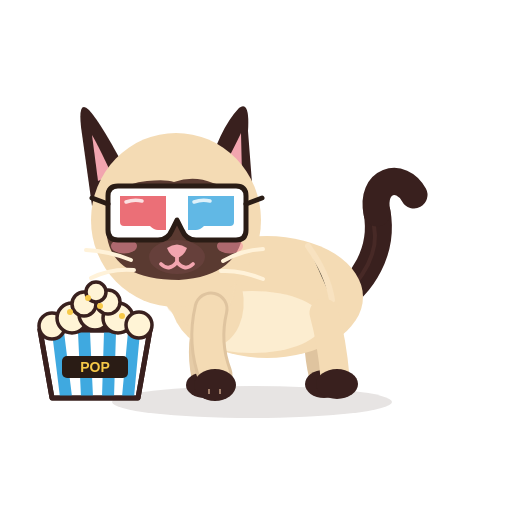
t = 0.00 s
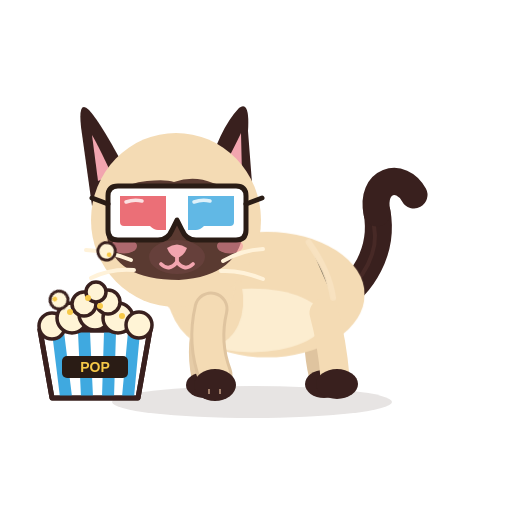
t = 1.62 s
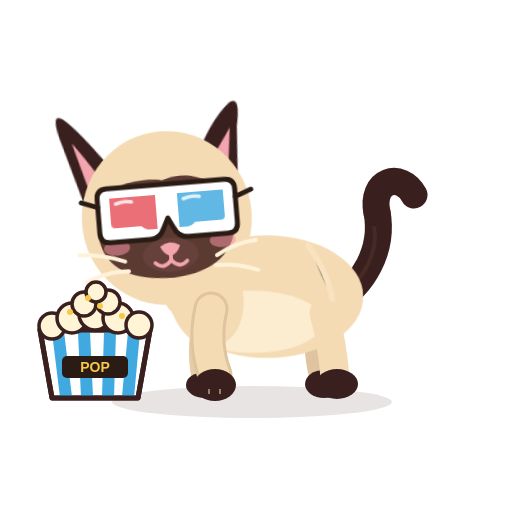
t = 3.39 s
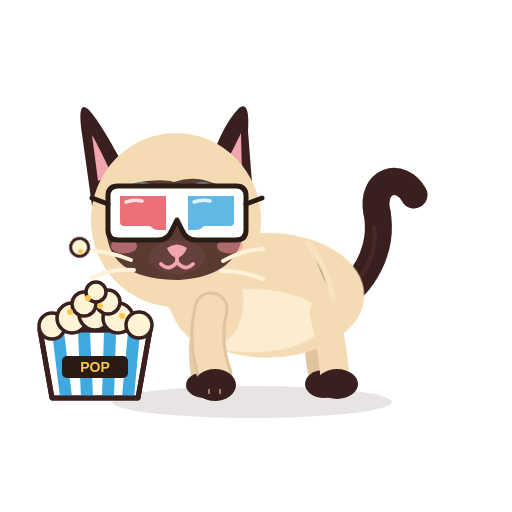
t = 4.99 s
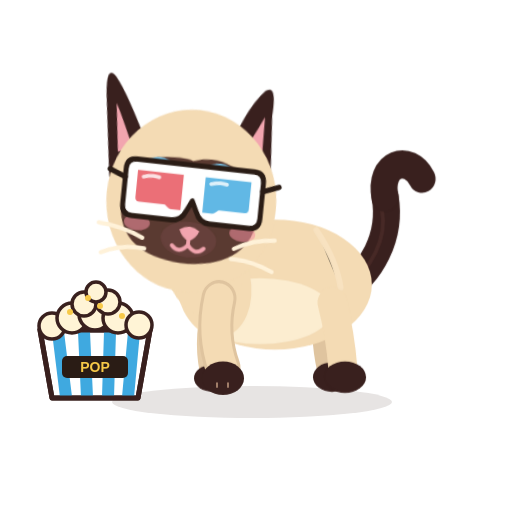
t = 6.70 s
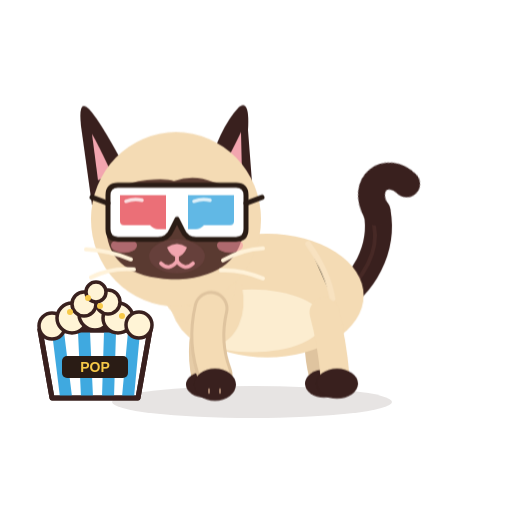
t = 8.33 s

The animated SVG that drew these frames (rendered in a browser with its animation timeline set to each time). Animation: 26 CSS @keyframes rules; frames cover the first 8.32 s, repeats indefinitely.

<?xml version="1.0" encoding="UTF-8"?>
<svg xmlns="http://www.w3.org/2000/svg" viewBox="0 0 512 512" width="512" height="512" role="img" aria-label="Azami · Ciné">
<title>Azami · Ciné</title><desc>Azami en lunettes 3D devant son pot de pop-corn : un grain saute, elle l’attrape au vol, croque, puis sursaute devant le film et rit.</desc>
<style><![CDATA[
*{animation-fill-mode:both}
#character{transform-box:view-box;transform-origin:255px 402px}#core{transform-box:view-box;transform-origin:268px 330px}#neck{transform-box:view-box;transform-origin:196px 300px}#head{transform-box:view-box;transform-origin:178px 290px}#ear-left{transform-box:view-box;transform-origin:112px 170px}#ear-right{transform-box:view-box;transform-origin:231px 170px}#tail{transform-box:view-box;transform-origin:339px 296px}#tail-tip{transform-box:view-box;transform-origin:377px 214px}#eye-l{transform-box:view-box;transform-origin:146px 211px}#eye-r{transform-box:view-box;transform-origin:207px 211px}#pupils-l{transform-box:view-box;transform-origin:146px 211px}#pupils-r{transform-box:view-box;transform-origin:207px 211px}#mouth-open{transform-box:view-box;transform-origin:177px 262px}#blush{transform-box:view-box;transform-origin:177px 245px}#whiskers{transform-box:view-box;transform-origin:177px 262px}#front-near{transform-box:view-box;transform-origin:211px 312px}#front-far{transform-box:view-box;transform-origin:210px 312px}#back-near{transform-box:view-box;transform-origin:324px 316px}#back-far{transform-box:view-box;transform-origin:320px 316px}#g3d{transform-box:view-box;transform-origin:177px 213px}#Xheap{transform-box:view-box;transform-origin:95px 330px}#Xbucket{transform-box:view-box;transform-origin:95px 398px}#Xk0{transform-box:view-box;transform-origin:95px 296px}#Xk1{transform-box:view-box;transform-origin:95px 296px}#Xk2{transform-box:view-box;transform-origin:95px 296px}#Xk3{transform-box:view-box;transform-origin:95px 296px}#Xglint{transform-box:view-box;transform-origin:128px 196px}#Xstar{transform-box:view-box;transform-origin:70px 268px}
#Xglint{opacity:0}#Xk0{opacity:0}#Xk1{opacity:0}#Xk2{opacity:0}#Xk3{opacity:0}#Xstar{opacity:0}#eyes-blink{opacity:0}#eyes-happy{opacity:0}#mouth-open{opacity:0}
#eye-l{animation:k-eye-l 12.0s infinite}
@keyframes k-eye-l{0.0%{transform:translate(0px,0px) rotate(0deg) scale(1,1);opacity:1;animation-timing-function:linear}4.167%{transform:translate(0px,0px) rotate(0deg) scale(1,1);opacity:1;animation-timing-function:cubic-bezier(.5,0,.75,0)}4.583%{transform:translate(0px,0px) rotate(0deg) scale(1.04,0.3);opacity:1;animation-timing-function:steps(1,end)}4.667%{transform:translate(0px,0px) rotate(0deg) scale(1.04,0.12);opacity:0;animation-timing-function:steps(1,end)}5.25%{transform:translate(0px,0px) rotate(0deg) scale(1.04,0.4);opacity:1;animation-timing-function:cubic-bezier(.34,1.56,.64,1)}6.0%{transform:translate(0px,0px) rotate(0deg) scale(1,1);opacity:1;animation-timing-function:linear}25.5%{transform:translate(0px,0px) rotate(0deg) scale(1,1);opacity:1;animation-timing-function:cubic-bezier(.5,0,.75,0)}25.833%{transform:translate(0px,0px) rotate(0deg) scale(1.03,0.3);opacity:1;animation-timing-function:steps(1,end)}26.0%{transform:translate(0px,0px) rotate(0deg) scale(1.03,0.1);opacity:0;animation-timing-function:linear}35.833%{transform:translate(0px,0px) rotate(0deg) scale(1.03,0.1);opacity:0;animation-timing-function:steps(1,end)}36.0%{transform:translate(0px,0px) rotate(0deg) scale(1.04,0.4);opacity:1;animation-timing-function:cubic-bezier(.34,1.56,.64,1)}37.0%{transform:translate(0px,0px) rotate(0deg) scale(1,1);opacity:1;animation-timing-function:linear}63.833%{transform:translate(0px,0px) rotate(0deg) scale(1,1);opacity:1;animation-timing-function:cubic-bezier(.5,0,.75,0)}64.167%{transform:translate(0px,0px) rotate(0deg) scale(1.03,0.3);opacity:1;animation-timing-function:steps(1,end)}64.333%{transform:translate(0px,0px) rotate(0deg) scale(1.03,0.1);opacity:0;animation-timing-function:linear}75.0%{transform:translate(0px,0px) rotate(0deg) scale(1.03,0.1);opacity:0;animation-timing-function:steps(1,end)}75.167%{transform:translate(0px,0px) rotate(0deg) scale(1.04,0.4);opacity:1;animation-timing-function:cubic-bezier(.34,1.56,.64,1)}76.167%{transform:translate(0px,0px) rotate(0deg) scale(1,1);opacity:1;animation-timing-function:linear}90.0%{transform:translate(0px,0px) rotate(0deg) scale(1,1);opacity:1;animation-timing-function:cubic-bezier(.5,0,.75,0)}90.417%{transform:translate(0px,0px) rotate(0deg) scale(1.04,0.3);opacity:1;animation-timing-function:steps(1,end)}90.5%{transform:translate(0px,0px) rotate(0deg) scale(1.04,0.12);opacity:0;animation-timing-function:steps(1,end)}91.083%{transform:translate(0px,0px) rotate(0deg) scale(1.04,0.4);opacity:1;animation-timing-function:cubic-bezier(.34,1.56,.64,1)}91.833%{transform:translate(0px,0px) rotate(0deg) scale(1,1);opacity:1;animation-timing-function:linear}100.0%{transform:translate(0px,0px) rotate(0deg) scale(1,1);opacity:1;animation-timing-function:linear}}
#eye-r{animation:k-eye-r 12.0s infinite}
@keyframes k-eye-r{0.0%{transform:translate(0px,0px) rotate(0deg) scale(1,1);opacity:1;animation-timing-function:linear}4.167%{transform:translate(0px,0px) rotate(0deg) scale(1,1);opacity:1;animation-timing-function:cubic-bezier(.5,0,.75,0)}4.583%{transform:translate(0px,0px) rotate(0deg) scale(1.04,0.3);opacity:1;animation-timing-function:steps(1,end)}4.667%{transform:translate(0px,0px) rotate(0deg) scale(1.04,0.12);opacity:0;animation-timing-function:steps(1,end)}5.25%{transform:translate(0px,0px) rotate(0deg) scale(1.04,0.4);opacity:1;animation-timing-function:cubic-bezier(.34,1.56,.64,1)}6.0%{transform:translate(0px,0px) rotate(0deg) scale(1,1);opacity:1;animation-timing-function:linear}25.5%{transform:translate(0px,0px) rotate(0deg) scale(1,1);opacity:1;animation-timing-function:cubic-bezier(.5,0,.75,0)}25.833%{transform:translate(0px,0px) rotate(0deg) scale(1.03,0.3);opacity:1;animation-timing-function:steps(1,end)}26.0%{transform:translate(0px,0px) rotate(0deg) scale(1.03,0.1);opacity:0;animation-timing-function:linear}35.833%{transform:translate(0px,0px) rotate(0deg) scale(1.03,0.1);opacity:0;animation-timing-function:steps(1,end)}36.0%{transform:translate(0px,0px) rotate(0deg) scale(1.04,0.4);opacity:1;animation-timing-function:cubic-bezier(.34,1.56,.64,1)}37.0%{transform:translate(0px,0px) rotate(0deg) scale(1,1);opacity:1;animation-timing-function:linear}63.833%{transform:translate(0px,0px) rotate(0deg) scale(1,1);opacity:1;animation-timing-function:cubic-bezier(.5,0,.75,0)}64.167%{transform:translate(0px,0px) rotate(0deg) scale(1.03,0.3);opacity:1;animation-timing-function:steps(1,end)}64.333%{transform:translate(0px,0px) rotate(0deg) scale(1.03,0.1);opacity:0;animation-timing-function:linear}75.0%{transform:translate(0px,0px) rotate(0deg) scale(1.03,0.1);opacity:0;animation-timing-function:steps(1,end)}75.167%{transform:translate(0px,0px) rotate(0deg) scale(1.04,0.4);opacity:1;animation-timing-function:cubic-bezier(.34,1.56,.64,1)}76.167%{transform:translate(0px,0px) rotate(0deg) scale(1,1);opacity:1;animation-timing-function:linear}90.0%{transform:translate(0px,0px) rotate(0deg) scale(1,1);opacity:1;animation-timing-function:cubic-bezier(.5,0,.75,0)}90.417%{transform:translate(0px,0px) rotate(0deg) scale(1.04,0.3);opacity:1;animation-timing-function:steps(1,end)}90.5%{transform:translate(0px,0px) rotate(0deg) scale(1.04,0.12);opacity:0;animation-timing-function:steps(1,end)}91.083%{transform:translate(0px,0px) rotate(0deg) scale(1.04,0.4);opacity:1;animation-timing-function:cubic-bezier(.34,1.56,.64,1)}91.833%{transform:translate(0px,0px) rotate(0deg) scale(1,1);opacity:1;animation-timing-function:linear}100.0%{transform:translate(0px,0px) rotate(0deg) scale(1,1);opacity:1;animation-timing-function:linear}}
#eyes-blink{animation:k-eyes-blink 12.0s infinite}
@keyframes k-eyes-blink{0.0%{transform:translate(0px,0px) rotate(0deg) scale(1,1);opacity:0;animation-timing-function:linear}4.167%{transform:translate(0px,0px) rotate(0deg) scale(1,1);opacity:0;animation-timing-function:steps(1,end)}4.667%{transform:translate(0px,0px) rotate(0deg) scale(1,1);opacity:1;animation-timing-function:steps(1,end)}5.25%{transform:translate(0px,0px) rotate(0deg) scale(1,1);opacity:0;animation-timing-function:steps(1,end)}90.0%{transform:translate(0px,0px) rotate(0deg) scale(1,1);opacity:0;animation-timing-function:steps(1,end)}90.5%{transform:translate(0px,0px) rotate(0deg) scale(1,1);opacity:1;animation-timing-function:steps(1,end)}91.083%{transform:translate(0px,0px) rotate(0deg) scale(1,1);opacity:0;animation-timing-function:steps(1,end)}100.0%{transform:translate(0px,0px) rotate(0deg) scale(1,1);opacity:0;animation-timing-function:linear}}
#Xheap{animation:k-Xheap 12.0s infinite}
@keyframes k-Xheap{0.0%{transform:translate(0px,0px) rotate(0deg) scale(1,1);opacity:1;animation-timing-function:linear}7.5%{transform:translate(0px,0px) rotate(0deg) scale(1,1);opacity:1;animation-timing-function:cubic-bezier(.34,1.56,.64,1)}8.333%{transform:translate(0px,-2px) rotate(0deg) scale(1,1.06);opacity:1;animation-timing-function:cubic-bezier(.34,1.56,.64,1)}9.583%{transform:translate(0px,0px) rotate(0deg) scale(1,1);opacity:1;animation-timing-function:cubic-bezier(.2,.8,.3,1)}38.333%{transform:translate(0px,0px) rotate(0deg) scale(1,1);opacity:1;animation-timing-function:cubic-bezier(.34,1.56,.64,1)}39.167%{transform:translate(0px,-2px) rotate(0deg) scale(1,1.06);opacity:1;animation-timing-function:cubic-bezier(.34,1.56,.64,1)}40.417%{transform:translate(0px,0px) rotate(0deg) scale(1,1);opacity:1;animation-timing-function:cubic-bezier(.2,.8,.3,1)}73.333%{transform:translate(0px,0px) rotate(0deg) scale(1,1);opacity:1;animation-timing-function:cubic-bezier(.34,1.56,.64,1)}74.167%{transform:translate(0px,-2px) rotate(0deg) scale(1,1.06);opacity:1;animation-timing-function:cubic-bezier(.34,1.56,.64,1)}75.417%{transform:translate(0px,0px) rotate(0deg) scale(1,1);opacity:1;animation-timing-function:cubic-bezier(.2,.8,.3,1)}100.0%{transform:translate(0px,0px) rotate(0deg) scale(1,1);opacity:1;animation-timing-function:linear}}
#Xk0{animation:k-Xk0 12.0s infinite}
@keyframes k-Xk0{0.0%{transform:translate(0px,0px) rotate(0deg) scale(1,1);opacity:0;animation-timing-function:linear}7.917%{transform:translate(0px,0px) rotate(0deg) scale(0.5,0.5);opacity:0;animation-timing-function:steps(1,end)}8.083%{transform:translate(0px,0px) rotate(0deg) scale(0.9,0.9);opacity:1;animation-timing-function:cubic-bezier(.2,.8,.3,1)}10.417%{transform:translate(-18.0px,-60px) rotate(120deg) scale(1,1);opacity:1;animation-timing-function:cubic-bezier(.45,0,.55,1)}13.083%{transform:translate(-36px,4px) rotate(240deg) scale(1,1);opacity:1;animation-timing-function:cubic-bezier(.5,0,.75,0)}14.583%{transform:translate(-36px,6px) rotate(0deg) scale(1,1);opacity:0;animation-timing-function:linear}100.0%{transform:translate(0px,0px) rotate(0deg) scale(1,1);opacity:0;animation-timing-function:linear}}
#Xk1{animation:k-Xk1 12.0s infinite}
@keyframes k-Xk1{0.0%{transform:translate(0px,0px) rotate(0deg) scale(1,1);opacity:0;animation-timing-function:linear}12.5%{transform:translate(0px,0px) rotate(0deg) scale(0.5,0.5);opacity:0;animation-timing-function:steps(1,end)}12.667%{transform:translate(0px,0px) rotate(0deg) scale(0.9,0.9);opacity:1;animation-timing-function:cubic-bezier(.2,.8,.3,1)}15.0%{transform:translate(14.0px,-54px) rotate(120deg) scale(1,1);opacity:1;animation-timing-function:cubic-bezier(.45,0,.55,1)}17.667%{transform:translate(28px,4px) rotate(240deg) scale(1,1);opacity:1;animation-timing-function:cubic-bezier(.5,0,.75,0)}19.167%{transform:translate(28px,6px) rotate(0deg) scale(1,1);opacity:0;animation-timing-function:linear}100.0%{transform:translate(0px,0px) rotate(0deg) scale(1,1);opacity:0;animation-timing-function:linear}}
#Xk2{animation:k-Xk2 12.0s infinite}
@keyframes k-Xk2{0.0%{transform:translate(0px,0px) rotate(0deg) scale(1,1);opacity:0;animation-timing-function:linear}20.0%{transform:translate(0px,0px) rotate(0deg) scale(0.5,0.5);opacity:0;animation-timing-function:steps(1,end)}20.167%{transform:translate(0px,0px) rotate(0deg) scale(0.9,0.9);opacity:1;animation-timing-function:cubic-bezier(.2,.8,.3,1)}22.5%{transform:translate(30.0px,-120px) rotate(120deg) scale(1,1);opacity:1;animation-timing-function:cubic-bezier(.45,0,.55,1)}25.167%{transform:translate(82px,-34px) rotate(260deg) scale(0.8,0.8);opacity:1;animation-timing-function:cubic-bezier(.5,0,.75,0)}25.833%{transform:translate(82px,-34px) rotate(0deg) scale(0.2,0.2);opacity:0;animation-timing-function:linear}100.0%{transform:translate(0px,0px) rotate(0deg) scale(1,1);opacity:0;animation-timing-function:linear}}
#pupils-l{animation:k-pupils-l 12.0s infinite}
@keyframes k-pupils-l{0.0%{transform:translate(0px,0px) rotate(0deg) scale(1,1);opacity:1;animation-timing-function:linear}20.0%{transform:translate(0px,0px) rotate(0deg) scale(1,1);opacity:1;animation-timing-function:cubic-bezier(.2,.8,.3,1)}20.833%{transform:translate(-2px,-6px) rotate(0deg) scale(1,1);opacity:1;animation-timing-function:linear}25.0%{transform:translate(-2px,-6px) rotate(0deg) scale(1,1);opacity:1;animation-timing-function:cubic-bezier(.2,.8,.3,1)}26.0%{transform:translate(0px,0px) rotate(0deg) scale(1,1);opacity:1;animation-timing-function:linear}38.333%{transform:translate(0px,0px) rotate(0deg) scale(1,1);opacity:1;animation-timing-function:cubic-bezier(.2,.8,.3,1)}39.167%{transform:translate(-5px,-3px) rotate(0deg) scale(1,1);opacity:1;animation-timing-function:linear}55.667%{transform:translate(0px,0px) rotate(0deg) scale(1,1);opacity:1;animation-timing-function:steps(1,end)}55.833%{transform:translate(-5px,-3px) rotate(0deg) scale(1,1);opacity:1;animation-timing-function:cubic-bezier(.2,.8,.3,1)}56.0%{transform:translate(0px,-2px) rotate(0deg) scale(1.14,1.14);opacity:1;animation-timing-function:cubic-bezier(.34,1.56,.64,1)}56.833%{transform:translate(0px,0px) rotate(0deg) scale(1,1);opacity:1;animation-timing-function:linear}60.0%{transform:translate(0px,-2px) rotate(0deg) scale(1.14,1.14);opacity:1;animation-timing-function:linear}61.667%{transform:translate(0px,0px) rotate(0deg) scale(1,1);opacity:1;animation-timing-function:linear}78.333%{transform:translate(0px,0px) rotate(0deg) scale(1,1);opacity:1;animation-timing-function:cubic-bezier(.2,.8,.3,1)}79.167%{transform:translate(-4px,-2px) rotate(0deg) scale(1,1);opacity:1;animation-timing-function:linear}89.167%{transform:translate(-4px,-2px) rotate(0deg) scale(1,1);opacity:1;animation-timing-function:cubic-bezier(.2,.8,.3,1)}90.167%{transform:translate(0px,0px) rotate(0deg) scale(1,1);opacity:1;animation-timing-function:linear}100.0%{transform:translate(0px,0px) rotate(0deg) scale(1,1);opacity:1;animation-timing-function:linear}}
#pupils-r{animation:k-pupils-r 12.0s infinite}
@keyframes k-pupils-r{0.0%{transform:translate(0px,0px) rotate(0deg) scale(1,1);opacity:1;animation-timing-function:linear}20.0%{transform:translate(0px,0px) rotate(0deg) scale(1,1);opacity:1;animation-timing-function:cubic-bezier(.2,.8,.3,1)}20.833%{transform:translate(-2px,-6px) rotate(0deg) scale(1,1);opacity:1;animation-timing-function:linear}25.0%{transform:translate(-2px,-6px) rotate(0deg) scale(1,1);opacity:1;animation-timing-function:cubic-bezier(.2,.8,.3,1)}26.0%{transform:translate(0px,0px) rotate(0deg) scale(1,1);opacity:1;animation-timing-function:linear}38.333%{transform:translate(0px,0px) rotate(0deg) scale(1,1);opacity:1;animation-timing-function:cubic-bezier(.2,.8,.3,1)}39.167%{transform:translate(-5px,-3px) rotate(0deg) scale(1,1);opacity:1;animation-timing-function:linear}55.667%{transform:translate(0px,0px) rotate(0deg) scale(1,1);opacity:1;animation-timing-function:steps(1,end)}55.833%{transform:translate(-5px,-3px) rotate(0deg) scale(1,1);opacity:1;animation-timing-function:cubic-bezier(.2,.8,.3,1)}56.0%{transform:translate(0px,-2px) rotate(0deg) scale(1.14,1.14);opacity:1;animation-timing-function:cubic-bezier(.34,1.56,.64,1)}56.833%{transform:translate(0px,0px) rotate(0deg) scale(1,1);opacity:1;animation-timing-function:linear}60.0%{transform:translate(0px,-2px) rotate(0deg) scale(1.14,1.14);opacity:1;animation-timing-function:linear}61.667%{transform:translate(0px,0px) rotate(0deg) scale(1,1);opacity:1;animation-timing-function:linear}78.333%{transform:translate(0px,0px) rotate(0deg) scale(1,1);opacity:1;animation-timing-function:cubic-bezier(.2,.8,.3,1)}79.167%{transform:translate(-4px,-2px) rotate(0deg) scale(1,1);opacity:1;animation-timing-function:linear}89.167%{transform:translate(-4px,-2px) rotate(0deg) scale(1,1);opacity:1;animation-timing-function:cubic-bezier(.2,.8,.3,1)}90.167%{transform:translate(0px,0px) rotate(0deg) scale(1,1);opacity:1;animation-timing-function:linear}100.0%{transform:translate(0px,0px) rotate(0deg) scale(1,1);opacity:1;animation-timing-function:linear}}
#head{animation:k-head 12.0s infinite}
@keyframes k-head{0.0%{transform:translate(0px,0px) rotate(0deg) scale(1,1);opacity:1;animation-timing-function:linear}20.833%{transform:translate(0px,0px) rotate(0deg) scale(1,1);opacity:1;animation-timing-function:cubic-bezier(.5,0,.75,0)}21.667%{transform:translate(0px,0px) rotate(2deg) scale(1,1);opacity:1;animation-timing-function:cubic-bezier(.34,1.56,.64,1)}24.167%{transform:translate(-6px,-4px) rotate(-8deg) scale(1,1);opacity:1;animation-timing-function:linear}26.25%{transform:translate(-6px,-4px) rotate(-8deg) scale(1,1);opacity:1;animation-timing-function:cubic-bezier(.5,0,.75,0)}28.75%{transform:translate(0px,0px) rotate(0deg) scale(1,1);opacity:1;animation-timing-function:linear}55.0%{transform:translate(0px,0px) rotate(0deg) scale(1,1);opacity:1;animation-timing-function:cubic-bezier(.5,0,.75,0)}55.833%{transform:translate(0px,-4px) rotate(6deg) scale(1,1);opacity:1;animation-timing-function:cubic-bezier(.34,1.56,.64,1)}60.0%{transform:translate(0px,-4px) rotate(6deg) scale(1,1);opacity:1;animation-timing-function:cubic-bezier(.45,0,.55,1)}62.5%{transform:translate(0px,0px) rotate(0deg) scale(1,1);opacity:1;animation-timing-function:cubic-bezier(.2,.8,.3,1)}100.0%{transform:translate(0px,0px) rotate(0deg) scale(1,1);opacity:1;animation-timing-function:linear}}
#mouth-open{animation:k-mouth-open 12.0s infinite}
@keyframes k-mouth-open{0.0%{transform:translate(0px,0px) rotate(0deg) scale(1,1);opacity:0;animation-timing-function:linear}21.667%{transform:translate(0px,0px) rotate(0deg) scale(0.3,0.3);opacity:0;animation-timing-function:steps(1,end)}22.083%{transform:translate(0px,0px) rotate(0deg) scale(0.6,0.6);opacity:1;animation-timing-function:cubic-bezier(.34,1.56,.64,1)}24.583%{transform:translate(0px,0px) rotate(0deg) scale(1,1);opacity:1;animation-timing-function:cubic-bezier(.45,0,.55,1)}25.417%{transform:translate(0px,0px) rotate(0deg) scale(0.3,0.3);opacity:0;animation-timing-function:linear}100.0%{transform:translate(0px,0px) rotate(0deg) scale(1,1);opacity:0;animation-timing-function:linear}}
#mouth-smile{animation:k-mouth-smile 12.0s infinite}
@keyframes k-mouth-smile{0.0%{transform:translate(0px,0px) rotate(0deg) scale(1,1);opacity:1;animation-timing-function:linear}21.667%{transform:translate(0px,0px) rotate(0deg) scale(1,1);opacity:1;animation-timing-function:steps(1,end)}21.833%{transform:translate(0px,0px) rotate(0deg) scale(1,1);opacity:0;animation-timing-function:steps(1,end)}25.417%{transform:translate(0px,0px) rotate(0deg) scale(1,1);opacity:1;animation-timing-function:linear}100.0%{transform:translate(0px,0px) rotate(0deg) scale(1,1);opacity:1;animation-timing-function:linear}}
#eyes-happy{animation:k-eyes-happy 12.0s infinite}
@keyframes k-eyes-happy{0.0%{transform:translate(0px,0px) rotate(0deg) scale(1,1);opacity:0;animation-timing-function:linear}25.833%{transform:translate(0px,0px) rotate(0deg) scale(1,1);opacity:0;animation-timing-function:steps(1,end)}26.0%{transform:translate(0px,0px) rotate(0deg) scale(1,1);opacity:1;animation-timing-function:steps(1,end)}36.0%{transform:translate(0px,0px) rotate(0deg) scale(1,1);opacity:0;animation-timing-function:steps(1,end)}64.167%{transform:translate(0px,0px) rotate(0deg) scale(1,1);opacity:0;animation-timing-function:steps(1,end)}64.333%{transform:translate(0px,0px) rotate(0deg) scale(1,1);opacity:1;animation-timing-function:steps(1,end)}75.167%{transform:translate(0px,0px) rotate(0deg) scale(1,1);opacity:0;animation-timing-function:steps(1,end)}100.0%{transform:translate(0px,0px) rotate(0deg) scale(1,1);opacity:0;animation-timing-function:linear}}
#whiskers{animation:k-whiskers 12.0s infinite}
@keyframes k-whiskers{0.0%{transform:translate(0px,0px) rotate(0deg) scale(1,1);opacity:1;animation-timing-function:linear}26.25%{transform:translate(0px,0px) rotate(0deg) scale(1,1);opacity:1;animation-timing-function:cubic-bezier(.34,1.56,.64,1)}27.083%{transform:translate(0px,2.5px) rotate(0deg) scale(1.04,1);opacity:1;animation-timing-function:cubic-bezier(.2,.8,.3,1)}28.083%{transform:translate(0px,0px) rotate(0deg) scale(1,1);opacity:1;animation-timing-function:linear}28.333%{transform:translate(0px,0px) rotate(0deg) scale(1,1);opacity:1;animation-timing-function:cubic-bezier(.34,1.56,.64,1)}29.167%{transform:translate(0px,2.5px) rotate(0deg) scale(1.04,1);opacity:1;animation-timing-function:cubic-bezier(.2,.8,.3,1)}30.167%{transform:translate(0px,0px) rotate(0deg) scale(1,1);opacity:1;animation-timing-function:linear}30.417%{transform:translate(0px,0px) rotate(0deg) scale(1,1);opacity:1;animation-timing-function:cubic-bezier(.34,1.56,.64,1)}31.25%{transform:translate(0px,2.5px) rotate(0deg) scale(1.04,1);opacity:1;animation-timing-function:cubic-bezier(.2,.8,.3,1)}32.25%{transform:translate(0px,0px) rotate(0deg) scale(1,1);opacity:1;animation-timing-function:linear}32.5%{transform:translate(0px,0px) rotate(0deg) scale(1,1);opacity:1;animation-timing-function:cubic-bezier(.34,1.56,.64,1)}33.333%{transform:translate(0px,2.5px) rotate(0deg) scale(1.04,1);opacity:1;animation-timing-function:cubic-bezier(.2,.8,.3,1)}34.333%{transform:translate(0px,0px) rotate(0deg) scale(1,1);opacity:1;animation-timing-function:linear}100.0%{transform:translate(0px,0px) rotate(0deg) scale(1,1);opacity:1;animation-timing-function:linear}}
#blush{animation:k-blush 12.0s infinite}
@keyframes k-blush{0.0%{transform:translate(0px,0px) rotate(0deg) scale(1,1);opacity:1;animation-timing-function:linear}26.25%{transform:translate(0px,0px) rotate(0deg) scale(1,1);opacity:1;animation-timing-function:cubic-bezier(.34,1.56,.64,1)}27.083%{transform:translate(0px,0px) rotate(0deg) scale(1.15,1.15);opacity:1;animation-timing-function:cubic-bezier(.2,.8,.3,1)}28.083%{transform:translate(0px,0px) rotate(0deg) scale(1,1);opacity:1;animation-timing-function:linear}28.333%{transform:translate(0px,0px) rotate(0deg) scale(1,1);opacity:1;animation-timing-function:cubic-bezier(.34,1.56,.64,1)}29.167%{transform:translate(0px,0px) rotate(0deg) scale(1.15,1.15);opacity:1;animation-timing-function:cubic-bezier(.2,.8,.3,1)}30.167%{transform:translate(0px,0px) rotate(0deg) scale(1,1);opacity:1;animation-timing-function:linear}30.417%{transform:translate(0px,0px) rotate(0deg) scale(1,1);opacity:1;animation-timing-function:cubic-bezier(.34,1.56,.64,1)}31.25%{transform:translate(0px,0px) rotate(0deg) scale(1.15,1.15);opacity:1;animation-timing-function:cubic-bezier(.2,.8,.3,1)}32.25%{transform:translate(0px,0px) rotate(0deg) scale(1,1);opacity:1;animation-timing-function:linear}32.5%{transform:translate(0px,0px) rotate(0deg) scale(1,1);opacity:1;animation-timing-function:cubic-bezier(.34,1.56,.64,1)}33.333%{transform:translate(0px,0px) rotate(0deg) scale(1.15,1.15);opacity:1;animation-timing-function:cubic-bezier(.2,.8,.3,1)}34.333%{transform:translate(0px,0px) rotate(0deg) scale(1,1);opacity:1;animation-timing-function:linear}100.0%{transform:translate(0px,0px) rotate(0deg) scale(1,1);opacity:1;animation-timing-function:linear}}
#ear-left{animation:k-ear-left 12.0s infinite}
@keyframes k-ear-left{0.0%{transform:translate(0px,0px) rotate(0deg) scale(1,1);opacity:1;animation-timing-function:linear}26.667%{transform:translate(0px,0px) rotate(0deg) scale(1,1);opacity:1;animation-timing-function:cubic-bezier(.5,0,.75,0)}27.25%{transform:translate(0px,0px) rotate(2.8deg) scale(1,1);opacity:1;animation-timing-function:cubic-bezier(.34,1.56,.64,1)}28.083%{transform:translate(0px,0px) rotate(-8deg) scale(1,1);opacity:1;animation-timing-function:cubic-bezier(.2,.8,.3,1)}34.75%{transform:translate(0px,0px) rotate(-8deg) scale(1,1);opacity:1;animation-timing-function:cubic-bezier(.2,.8,.3,1)}36.25%{transform:translate(0px,0px) rotate(0deg) scale(1,1);opacity:1;animation-timing-function:linear}55.833%{transform:translate(0px,0px) rotate(0deg) scale(1,1);opacity:1;animation-timing-function:cubic-bezier(.5,0,.75,0)}56.417%{transform:translate(0px,0px) rotate(-4.8999999999999995deg) scale(1,1);opacity:1;animation-timing-function:cubic-bezier(.34,1.56,.64,1)}57.25%{transform:translate(0px,0px) rotate(14deg) scale(1,1);opacity:1;animation-timing-function:cubic-bezier(.2,.8,.3,1)}61.417%{transform:translate(0px,0px) rotate(14deg) scale(1,1);opacity:1;animation-timing-function:cubic-bezier(.2,.8,.3,1)}62.917%{transform:translate(0px,0px) rotate(0deg) scale(1,1);opacity:1;animation-timing-function:linear}100.0%{transform:translate(0px,0px) rotate(0deg) scale(1,1);opacity:1;animation-timing-function:linear}}
#ear-right{animation:k-ear-right 12.0s infinite}
@keyframes k-ear-right{0.0%{transform:translate(0px,0px) rotate(0deg) scale(1,1);opacity:1;animation-timing-function:linear}26.667%{transform:translate(0px,0px) rotate(0deg) scale(1,1);opacity:1;animation-timing-function:cubic-bezier(.5,0,.75,0)}27.25%{transform:translate(0px,0px) rotate(-2.8deg) scale(1,1);opacity:1;animation-timing-function:cubic-bezier(.34,1.56,.64,1)}28.083%{transform:translate(0px,0px) rotate(8deg) scale(1,1);opacity:1;animation-timing-function:cubic-bezier(.2,.8,.3,1)}34.75%{transform:translate(0px,0px) rotate(8deg) scale(1,1);opacity:1;animation-timing-function:cubic-bezier(.2,.8,.3,1)}36.25%{transform:translate(0px,0px) rotate(0deg) scale(1,1);opacity:1;animation-timing-function:linear}55.833%{transform:translate(0px,0px) rotate(0deg) scale(1,1);opacity:1;animation-timing-function:cubic-bezier(.5,0,.75,0)}56.417%{transform:translate(0px,0px) rotate(4.8999999999999995deg) scale(1,1);opacity:1;animation-timing-function:cubic-bezier(.34,1.56,.64,1)}57.25%{transform:translate(0px,0px) rotate(-14deg) scale(1,1);opacity:1;animation-timing-function:cubic-bezier(.2,.8,.3,1)}61.417%{transform:translate(0px,0px) rotate(-14deg) scale(1,1);opacity:1;animation-timing-function:cubic-bezier(.2,.8,.3,1)}62.917%{transform:translate(0px,0px) rotate(0deg) scale(1,1);opacity:1;animation-timing-function:linear}100.0%{transform:translate(0px,0px) rotate(0deg) scale(1,1);opacity:1;animation-timing-function:linear}}
#Xk3{animation:k-Xk3 12.0s infinite}
@keyframes k-Xk3{0.0%{transform:translate(0px,0px) rotate(0deg) scale(1,1);opacity:0;animation-timing-function:linear}38.75%{transform:translate(0px,0px) rotate(0deg) scale(0.5,0.5);opacity:0;animation-timing-function:steps(1,end)}38.917%{transform:translate(0px,0px) rotate(0deg) scale(0.9,0.9);opacity:1;animation-timing-function:cubic-bezier(.2,.8,.3,1)}41.25%{transform:translate(-15.0px,-50px) rotate(120deg) scale(1,1);opacity:1;animation-timing-function:cubic-bezier(.45,0,.55,1)}43.917%{transform:translate(-30px,4px) rotate(240deg) scale(1,1);opacity:1;animation-timing-function:cubic-bezier(.5,0,.75,0)}45.417%{transform:translate(-30px,6px) rotate(0deg) scale(1,1);opacity:0;animation-timing-function:linear}100.0%{transform:translate(0px,0px) rotate(0deg) scale(1,1);opacity:0;animation-timing-function:linear}}
#Xglint{animation:k-Xglint 12.0s infinite}
@keyframes k-Xglint{0.0%{transform:translate(0px,0px) rotate(0deg) scale(1,1);opacity:0;animation-timing-function:linear}41.667%{transform:translate(0px,0px) rotate(0deg) scale(0.2,0.2);opacity:0;animation-timing-function:steps(1,end)}41.833%{transform:translate(0px,0px) rotate(0deg) scale(0.3,0.3);opacity:1;animation-timing-function:cubic-bezier(.34,1.56,.64,1)}43.5%{transform:translate(0px,0px) rotate(25deg) scale(1.1,1.1);opacity:1;animation-timing-function:cubic-bezier(.2,.8,.3,1)}46.25%{transform:translate(0px,0px) rotate(60deg) scale(0.4,0.4);opacity:0;animation-timing-function:linear}82.5%{transform:translate(0px,0px) rotate(0deg) scale(0.2,0.2);opacity:0;animation-timing-function:steps(1,end)}82.667%{transform:translate(0px,0px) rotate(0deg) scale(0.3,0.3);opacity:1;animation-timing-function:cubic-bezier(.34,1.56,.64,1)}84.333%{transform:translate(0px,0px) rotate(25deg) scale(1.1,1.1);opacity:1;animation-timing-function:cubic-bezier(.2,.8,.3,1)}87.083%{transform:translate(0px,0px) rotate(60deg) scale(0.4,0.4);opacity:0;animation-timing-function:linear}100.0%{transform:translate(0px,0px) rotate(0deg) scale(1,1);opacity:0;animation-timing-function:linear}}
#g3d{animation:k-g3d 12.0s infinite}
@keyframes k-g3d{0.0%{transform:translate(0px,0px) rotate(0deg) scale(1,1);opacity:1;animation-timing-function:linear}44.167%{transform:translate(0px,0px) rotate(0deg) scale(1,1);opacity:1;animation-timing-function:cubic-bezier(.34,1.56,.64,1)}45.417%{transform:translate(0px,-3px) rotate(-2deg) scale(1,1);opacity:1;animation-timing-function:linear}47.083%{transform:translate(0px,-3px) rotate(-2deg) scale(1,1);opacity:1;animation-timing-function:cubic-bezier(.5,0,.75,0)}48.75%{transform:translate(0px,0px) rotate(0deg) scale(1,1);opacity:1;animation-timing-function:linear}100.0%{transform:translate(0px,0px) rotate(0deg) scale(1,1);opacity:1;animation-timing-function:linear}}
#character{animation:k-character 12.0s infinite}
@keyframes k-character{0.0%{transform:translate(0px,0px) rotate(0deg) scale(1,1);opacity:1;animation-timing-function:linear}55.0%{transform:translate(0px,0px) rotate(0deg) scale(1,1);opacity:1;animation-timing-function:cubic-bezier(.5,0,.75,0)}55.833%{transform:translate(8px,-6px) rotate(0deg) scale(1,1.05);opacity:1;animation-timing-function:cubic-bezier(.34,1.56,.64,1)}59.167%{transform:translate(8px,-6px) rotate(0deg) scale(1,1.05);opacity:1;animation-timing-function:cubic-bezier(.45,0,.55,1)}61.667%{transform:translate(0px,0px) rotate(0deg) scale(1,1);opacity:1;animation-timing-function:cubic-bezier(.2,.8,.3,1)}65.0%{transform:translate(0px,0px) rotate(0deg) scale(1,1);opacity:1;animation-timing-function:cubic-bezier(.45,0,.55,1)}66.167%{transform:translate(0px,-3px) rotate(0deg) scale(1,1.02);opacity:1;animation-timing-function:cubic-bezier(.45,0,.55,1)}67.333%{transform:translate(0px,0px) rotate(0deg) scale(1,1);opacity:1;animation-timing-function:cubic-bezier(.45,0,.55,1)}68.5%{transform:translate(0px,-3px) rotate(0deg) scale(1,1.02);opacity:1;animation-timing-function:cubic-bezier(.45,0,.55,1)}69.667%{transform:translate(0px,0px) rotate(0deg) scale(1,1);opacity:1;animation-timing-function:cubic-bezier(.45,0,.55,1)}70.833%{transform:translate(0px,-3px) rotate(0deg) scale(1,1.02);opacity:1;animation-timing-function:cubic-bezier(.45,0,.55,1)}72.0%{transform:translate(0px,0px) rotate(0deg) scale(1,1);opacity:1;animation-timing-function:cubic-bezier(.45,0,.55,1)}73.167%{transform:translate(0px,-3px) rotate(0deg) scale(1,1.02);opacity:1;animation-timing-function:cubic-bezier(.45,0,.55,1)}74.583%{transform:translate(0px,0px) rotate(0deg) scale(1,1);opacity:1;animation-timing-function:linear}100.0%{transform:translate(0px,0px) rotate(0deg) scale(1,1);opacity:1;animation-timing-function:linear}}
#tail{animation:k-tail 12.0s infinite}
@keyframes k-tail{0.0%{transform:translate(0px,0px) rotate(0deg) scale(1,1);opacity:1;animation-timing-function:linear}55.833%{transform:translate(0px,0px) rotate(0deg) scale(1,1);opacity:1;animation-timing-function:cubic-bezier(.34,1.56,.64,1)}56.667%{transform:translate(0px,0px) rotate(6deg) scale(1.15,1);opacity:1;animation-timing-function:cubic-bezier(.34,1.56,.64,1)}61.667%{transform:translate(0px,0px) rotate(4deg) scale(1.1,1);opacity:1;animation-timing-function:cubic-bezier(.45,0,.55,1)}65.0%{transform:translate(0px,0px) rotate(0deg) scale(1,1);opacity:1;animation-timing-function:linear}100.0%{transform:translate(0px,0px) rotate(0deg) scale(1,1);opacity:1;animation-timing-function:linear}}
#Xstar{animation:k-Xstar 12.0s infinite}
@keyframes k-Xstar{0.0%{transform:translate(0px,0px) rotate(0deg) scale(1,1);opacity:0;animation-timing-function:linear}56.25%{transform:translate(0px,0px) rotate(0deg) scale(0.2,0.2);opacity:0;animation-timing-function:steps(1,end)}56.417%{transform:translate(0px,0px) rotate(0deg) scale(0.3,0.3);opacity:1;animation-timing-function:cubic-bezier(.34,1.56,.64,1)}58.083%{transform:translate(0px,0px) rotate(25deg) scale(1.3,1.3);opacity:1;animation-timing-function:cubic-bezier(.2,.8,.3,1)}60.833%{transform:translate(0px,0px) rotate(60deg) scale(0.4,0.4);opacity:0;animation-timing-function:linear}100.0%{transform:translate(0px,0px) rotate(0deg) scale(1,1);opacity:0;animation-timing-function:linear}}
#tail-tip{animation:k-tail-tip 12.0s infinite}
@keyframes k-tail-tip{0.0%{transform:translate(0px,0px) rotate(0deg) scale(1,1);opacity:1;animation-timing-function:linear}65.0%{transform:translate(0px,0px) rotate(0deg) scale(1,1);opacity:1;animation-timing-function:cubic-bezier(.34,1.56,.64,1)}67.5%{transform:translate(0px,0px) rotate(-18deg) scale(1,1);opacity:1;animation-timing-function:cubic-bezier(.45,0,.55,1)}76.667%{transform:translate(0px,0px) rotate(-12deg) scale(1,1);opacity:1;animation-timing-function:cubic-bezier(.2,.8,.3,1)}80.0%{transform:translate(0px,0px) rotate(0deg) scale(1,1);opacity:1;animation-timing-function:linear}100.0%{transform:translate(0px,0px) rotate(0deg) scale(1,1);opacity:1;animation-timing-function:linear}}
#core{animation:c-core 3.0s infinite}
@keyframes c-core{0.0%{transform:translate(0px,0px) rotate(0deg) scale(1,1);opacity:1;animation-timing-function:cubic-bezier(.45,0,.55,1)}47.0%{transform:translate(0px,-1.5px) rotate(0deg) scale(1.018,1.03);opacity:1;animation-timing-function:cubic-bezier(.45,0,.55,1)}100.0%{transform:translate(0px,0px) rotate(0deg) scale(1,1);opacity:1;animation-timing-function:cubic-bezier(.45,0,.55,1)}}
#neck{animation:c-neck 3.0s infinite}
@keyframes c-neck{0.0%{transform:translate(0px,0px) rotate(0deg) scale(1,1);opacity:1;animation-timing-function:cubic-bezier(.45,0,.55,1)}47.0%{transform:translate(0px,-1.8px) rotate(0deg) scale(1,1);opacity:1;animation-timing-function:cubic-bezier(.45,0,.55,1)}100.0%{transform:translate(0px,0px) rotate(0deg) scale(1,1);opacity:1;animation-timing-function:cubic-bezier(.45,0,.55,1)}}
@media(prefers-reduced-motion:reduce){*{animation:none!important}}
]]></style>


<g id="ground-shadow"><ellipse cx="252" cy="402" rx="140" ry="16" fill="#39201E" opacity=".12"/></g>
<g id="character">
  <g id="tail">
    <path d="M334 302 C363 286 384 250 377 212" stroke="#39201E" stroke-width="27" stroke-linecap="round" fill="none"/>
    <path d="M336 302 C365 279 379 251 374 226" stroke="#6B403A" stroke-width="4" stroke-linecap="round" fill="none" opacity=".28"/>
    <g id="tail-tip"><path d="M377 213 C370 180 401 171 414 195" stroke="#39201E" stroke-width="27" stroke-linecap="round" fill="none"/></g>
  </g>
  <g id="back-far"><path d="M320 313 Q314 343 322 376" stroke="#DFC49F" stroke-width="26" fill="none" stroke-linecap="round"/><ellipse cx="324" cy="384" rx="19" ry="14" fill="#39201E"/></g>
  <g id="front-far"><path d="M210 309 Q198 344 205 377" stroke="#E6CCA7" stroke-width="27" fill="none" stroke-linecap="round"/><ellipse cx="205" cy="385" rx="19" ry="13" fill="#39201E"/></g>
  <g id="core">
    <ellipse cx="267" cy="297" rx="96" ry="61" fill="#F4DBB4"/>
    <ellipse cx="252" cy="322" rx="71" ry="31" fill="#FFF2D9" opacity=".78"/>
    <ellipse cx="206" cy="296" rx="37" ry="51" transform="rotate(-12 206 296)" fill="#F4DBB4"/>
    <path d="M308 246 Q328 274 332 300" stroke="#F9E4C3" stroke-width="6" opacity=".8" stroke-linecap="round"/>
  </g>
  <g id="back-near"><path d="M324 313 Q332 342 335 377" stroke="#F4DBB4" stroke-width="29" fill="none" stroke-linecap="round"/><ellipse cx="337" cy="384" rx="21" ry="15" fill="#39201E"/></g>
  <g id="neck"><ellipse cx="196" cy="276" rx="39" ry="51" transform="rotate(-10 196 276)" fill="#F4DBB4"/></g>
  <g id="head">
    <g id="ear-left"><path d="M130 178 Q102 124 89 110 Q78 99 81 127 L92 206Z" fill="#39201E"/><path d="M112 175 Q98 145 92 135 L98 181Z" fill="#F2A5AF"/></g>
    <g id="ear-right"><path d="M206 177 Q219 129 239 108 Q250 100 248 131 L253 196Z" fill="#39201E"/><path d="M220 174 Q235 146 241 133 L242 176Z" fill="#F2A5AF"/></g>
    <ellipse cx="176" cy="220" rx="85" ry="87" fill="#F4DBB4"/>
    <path d="M107 220 Q110 184 147 181 Q166 179 174 182 Q194 175 213 183 Q245 190 244 226 Q241 276 179 280 Q114 280 107 237 Q106 229 107 220Z" fill="#5A3A31"/>
    <g id="blush"><ellipse cx="124" cy="246" rx="13" ry="7.5" fill="#F48FA0" opacity=".55"/><ellipse cx="230" cy="246" rx="13" ry="7.5" fill="#F48FA0" opacity=".55"/></g>
    <g id="eye-l"><g transform="translate(146 211)"><g id="pupils-l"><ellipse rx="23" ry="26" fill="#78C8F0"/><ellipse cx="1" cy="4" rx="16" ry="19" fill="#163C5C"/>
      <ellipse cx="0" cy="12" rx="12" ry="6" fill="#4E9FCF" opacity=".55"/><circle cx="-6" cy="-9" r="8" fill="#FFFFFF"/><circle cx="8" cy="8" r="3.6" fill="#FFFFFF"/><circle cx="-11" cy="5" r="1.8" fill="#FFFFFF" opacity=".9"/></g></g></g>
    <g id="eye-r"><g transform="translate(207 211)"><g id="pupils-r"><ellipse rx="23" ry="26" fill="#78C8F0"/><ellipse cx="1" cy="4" rx="16" ry="19" fill="#163C5C"/>
      <ellipse cx="0" cy="12" rx="12" ry="6" fill="#4E9FCF" opacity=".55"/><circle cx="-6" cy="-9" r="8" fill="#FFFFFF"/><circle cx="8" cy="8" r="3.6" fill="#FFFFFF"/><circle cx="-11" cy="5" r="1.8" fill="#FFFFFF" opacity=".9"/></g></g></g>
    <g id="eyes-blink"><path d="M126 213 Q146 219 166 213 M187 213 Q207 219 228 213" stroke="#FFF2D9" stroke-width="7" stroke-linecap="round" fill="none"/></g>
    <g id="eyes-happy"><path d="M127 218 Q146 194 165 218 M188 218 Q207 194 226 218" stroke="#FFF2D9" stroke-width="7.5" stroke-linecap="round" fill="none"/></g>
    <ellipse cx="177" cy="257" rx="28" ry="17" fill="#66403B"/>
    <path d="M167 248 Q177 241 187 248 Q184 256 177 258 Q170 256 167 248Z" fill="#F2A5AF"/>
    <g id="mouth-smile" stroke="#F2A5AF" stroke-width="3.8" stroke-linecap="round" fill="none"><path d="M177 257 V262 M177 262 Q169 272 161 264 M177 262 Q185 272 193 264"/></g>
    <g id="mouth-open"><ellipse cx="177" cy="268" rx="11" ry="13" fill="#8F4357"/><path d="M170 274 Q177 266 184 274 Q177 281 170 274Z" fill="#F6A2B0"/></g>
    <g id="whiskers" stroke="#FFF2D9" stroke-width="4" stroke-linecap="round" fill="none"><path d="M131 260 Q109 251 86 250 M134 270 Q111 268 91 278 M223 261 Q242 250 263 249 M221 271 Q241 270 263 279"/></g>
    <g id="g3d"><path d="M108 196 Q108 186 118 186 L236 186 Q246 186 246 196 L246 230 Q246 240 236 240 L196 240 Q186 240 182 230 L177 220 L172 230 Q168 240 158 240 L118 240 Q108 240 108 230 Z" fill="#FFFFFF" stroke="#2A1C15" stroke-width="5" stroke-linejoin="round"/>
<path d="M120 196 L166 196 L166 230 L158 230 Q154 230 150 226 L124 226 Q120 226 120 222 Z" fill="#E7505A" fill-opacity=".82"/>
<path d="M188 196 L234 196 L234 222 Q234 226 230 226 L204 226 Q200 230 196 230 L188 230 Z" fill="#3FA9E0" fill-opacity=".82"/>
<path d="M126 202 Q134 199 142 201" stroke="#FFFFFF" stroke-width="3.5" stroke-linecap="round" fill="none" opacity=".8"/><path d="M194 202 Q202 199 210 201" stroke="#FFFFFF" stroke-width="3.5" stroke-linecap="round" fill="none" opacity=".8"/>
<path d="M108 204 L92 198 M246 204 L262 198" stroke="#2A1C15" stroke-width="5" stroke-linecap="round"/></g>
  </g>
  <g id="front-near"><path d="M211 309 Q203 343 215 375" stroke="#DFC49F" stroke-width="35" fill="none" stroke-linecap="round"/><path d="M211 309 Q203 343 215 375" stroke="#F4DBB4" stroke-width="29" fill="none" stroke-linecap="round"/><ellipse cx="215" cy="385" rx="21" ry="16" fill="#39201E"/><path d="M209 389 L209 394 M220 389 L220 394" stroke="#F2C8A5" stroke-width="2" opacity=".56"/></g>
  
</g>

<g id="Xbucket">
      <path d="M40 330 L150 330 L138 398 L52 398 Z" fill="#FFFFFF" stroke="#39201E" stroke-width="5" stroke-linejoin="round"/>
      <path d="M58 332 L66 397 M84 332 L87 397 M110 332 L108 397 M134 332 L128 397" stroke="#3FA9E0" stroke-width="12"/>
      <path d="M40 330 L150 330 L138 398 L52 398 Z" fill="none" stroke="#39201E" stroke-width="5" stroke-linejoin="round"/>
      <g id="Xheap"><circle cx="52" cy="326" r="13" fill="#FFF4D6" stroke="#39201E" stroke-width="3.5"/><circle cx="72" cy="318" r="15" fill="#FFF4D6" stroke="#39201E" stroke-width="3.5"/><circle cx="95" cy="314" r="16" fill="#FFF4D6" stroke="#39201E" stroke-width="3.5"/><circle cx="118" cy="318" r="15" fill="#FFF4D6" stroke="#39201E" stroke-width="3.5"/><circle cx="139" cy="325" r="13" fill="#FFF4D6" stroke="#39201E" stroke-width="3.5"/><circle cx="84" cy="304" r="12" fill="#FFF4D6" stroke="#39201E" stroke-width="3.5"/><circle cx="108" cy="302" r="12" fill="#FFF4D6" stroke="#39201E" stroke-width="3.5"/><circle cx="96" cy="292" r="10" fill="#FFF4D6" stroke="#39201E" stroke-width="3.5"/>
        <circle cx="70" cy="312" r="3" fill="#F7C948"/><circle cx="100" cy="306" r="3" fill="#F7C948"/><circle cx="122" cy="316" r="3" fill="#F7C948"/><circle cx="88" cy="298" r="3" fill="#F7C948"/></g>
      <rect x="62" y="356" width="66" height="22" rx="5" fill="#2A1C15"/><text x="95" y="372" font-family="Arial Black, Arial, sans-serif" font-weight="900" font-size="14" fill="#F7C948" text-anchor="middle">POP</text></g><g id="Xk0"><circle cx="95" cy="296" r="9" fill="#FFF4D6" stroke="#39201E" stroke-width="3"/><circle cx="98" cy="293" r="2.4" fill="#F7C948"/></g><g id="Xk1"><circle cx="95" cy="296" r="9" fill="#FFF4D6" stroke="#39201E" stroke-width="3"/><circle cx="98" cy="293" r="2.4" fill="#F7C948"/></g><g id="Xk2"><circle cx="95" cy="296" r="9" fill="#FFF4D6" stroke="#39201E" stroke-width="3"/><circle cx="98" cy="293" r="2.4" fill="#F7C948"/></g><g id="Xk3"><circle cx="95" cy="296" r="9" fill="#FFF4D6" stroke="#39201E" stroke-width="3"/><circle cx="98" cy="293" r="2.4" fill="#F7C948"/></g><g id="Xglint"><path transform="translate(128 196) scale(0.7)" d="M0 -14 Q2.6 -2.6 14 0 Q2.6 2.6 0 14 Q-2.6 2.6 -14 0 Q-2.6 -2.6 0 -14Z" fill="#FFFFFF" stroke="#39201E" stroke-width="2.5"/></g><g id="Xstar"><path transform="translate(70 268) scale(0.8)" d="M0 -14 Q2.6 -2.6 14 0 Q2.6 2.6 0 14 Q-2.6 2.6 -14 0 Q-2.6 -2.6 0 -14Z" fill="#F9C849" stroke="#39201E" stroke-width="2.5"/></g>
</svg>
